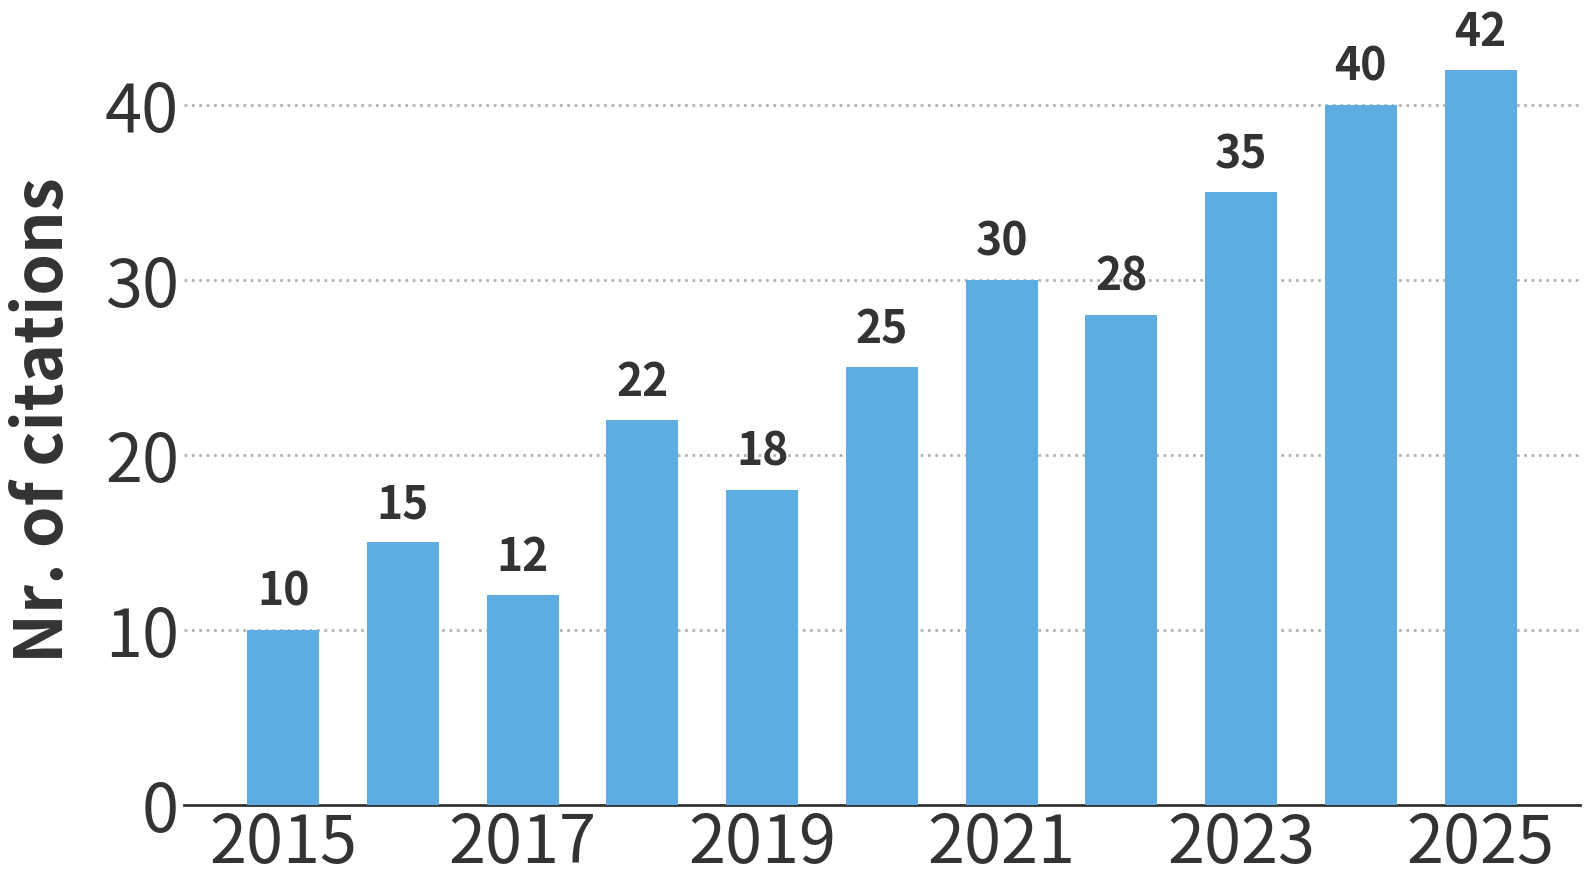

Write the Python code that produced this figure.
import matplotlib.pyplot as plt

# --- USER CONFIGURATION ---
SCALE_FACTOR = 2

# Calculated Font Sizes
FONT_Y_LABEL = 24 * SCALE_FACTOR     # Same size as axis labels, or adjust as needed
FONT_AXIS_LABELS = 24 * SCALE_FACTOR
FONT_BAR_LABELS = 16 * SCALE_FACTOR

# Styling Configuration
GRID_WIDTH = 2
BAR_COLOR = '#5DADE2'            # Slate Blue
TEXT_COLOR = '#333333'           # Dark Grey
OUTPUT_FILE = "debug_chart.png"

def debug_plot():
    # 1. Mock Data
    years = [
        "2015", "2016", "2017", "2018", "2019", 
        "2020", "2021", "2022", "2023", "2024", "2025"
    ]
    values = [10, 15, 12, 22, 18, 25, 30, 28, 35, 40, 42]

    # 2. Setup Plot
    plt.rcParams['font.family'] = 'sans-serif'
    plt.rcParams['text.color'] = TEXT_COLOR
    plt.rcParams['axes.labelcolor'] = TEXT_COLOR
    plt.rcParams['xtick.color'] = TEXT_COLOR
    plt.rcParams['ytick.color'] = TEXT_COLOR
    
    fig, ax = plt.subplots(figsize=(16, 9))
    
    # 3. Create bars
    bars = ax.bar(years, values, color=BAR_COLOR, zorder=3, width=0.6)

    # 4. Custom X-Ticks Logic (Last label anchor)
    num_items = len(years)
    tick_indices = sorted(range(num_items - 1, -1, -2))
    
    ax.set_xticks(tick_indices)
    ax.set_xticklabels(
        [years[i] for i in tick_indices], 
        fontsize=FONT_AXIS_LABELS
    )

    # 5. Add Value Labels
    for bar in bars:
        height = bar.get_height()
        ax.text(
            bar.get_x() + bar.get_width() / 2, 
            height + (max(values) * 0.02), 
            f'{height}', 
            ha='center', 
            va='bottom', 
            fontsize=FONT_BAR_LABELS,
            fontweight='bold',
            color=TEXT_COLOR
        )

    # 6. Elegant Styling
    
    # --- CHANGE: Replaced Title with Y-Label ---
    ax.set_ylabel("Nr. of citations", fontsize=FONT_Y_LABEL, labelpad=20, weight='bold')
    
    # Y-Axis styling
    ax.tick_params(axis='y', labelsize=FONT_AXIS_LABELS)
    ax.tick_params(axis='both', length=0) # Hide tick marks

    # Grid settings
    ax.grid(axis='y', linestyle=':', linewidth=GRID_WIDTH, alpha=0.6, color='gray', zorder=0)
    
    # Remove Borders
    ax.spines['top'].set_visible(False)
    ax.spines['right'].set_visible(False)
    ax.spines['left'].set_visible(False)
    
    # Bottom spine styling
    ax.spines['bottom'].set_linewidth(2) 
    ax.spines['bottom'].set_color(TEXT_COLOR)

    # 7. Save
    print(f"Saving elegant chart to {OUTPUT_FILE}...")
    plt.tight_layout()
    plt.savefig(OUTPUT_FILE, dpi=300, bbox_inches='tight', transparent=True)
    print("Done.")

if __name__ == "__main__":
    debug_plot()
